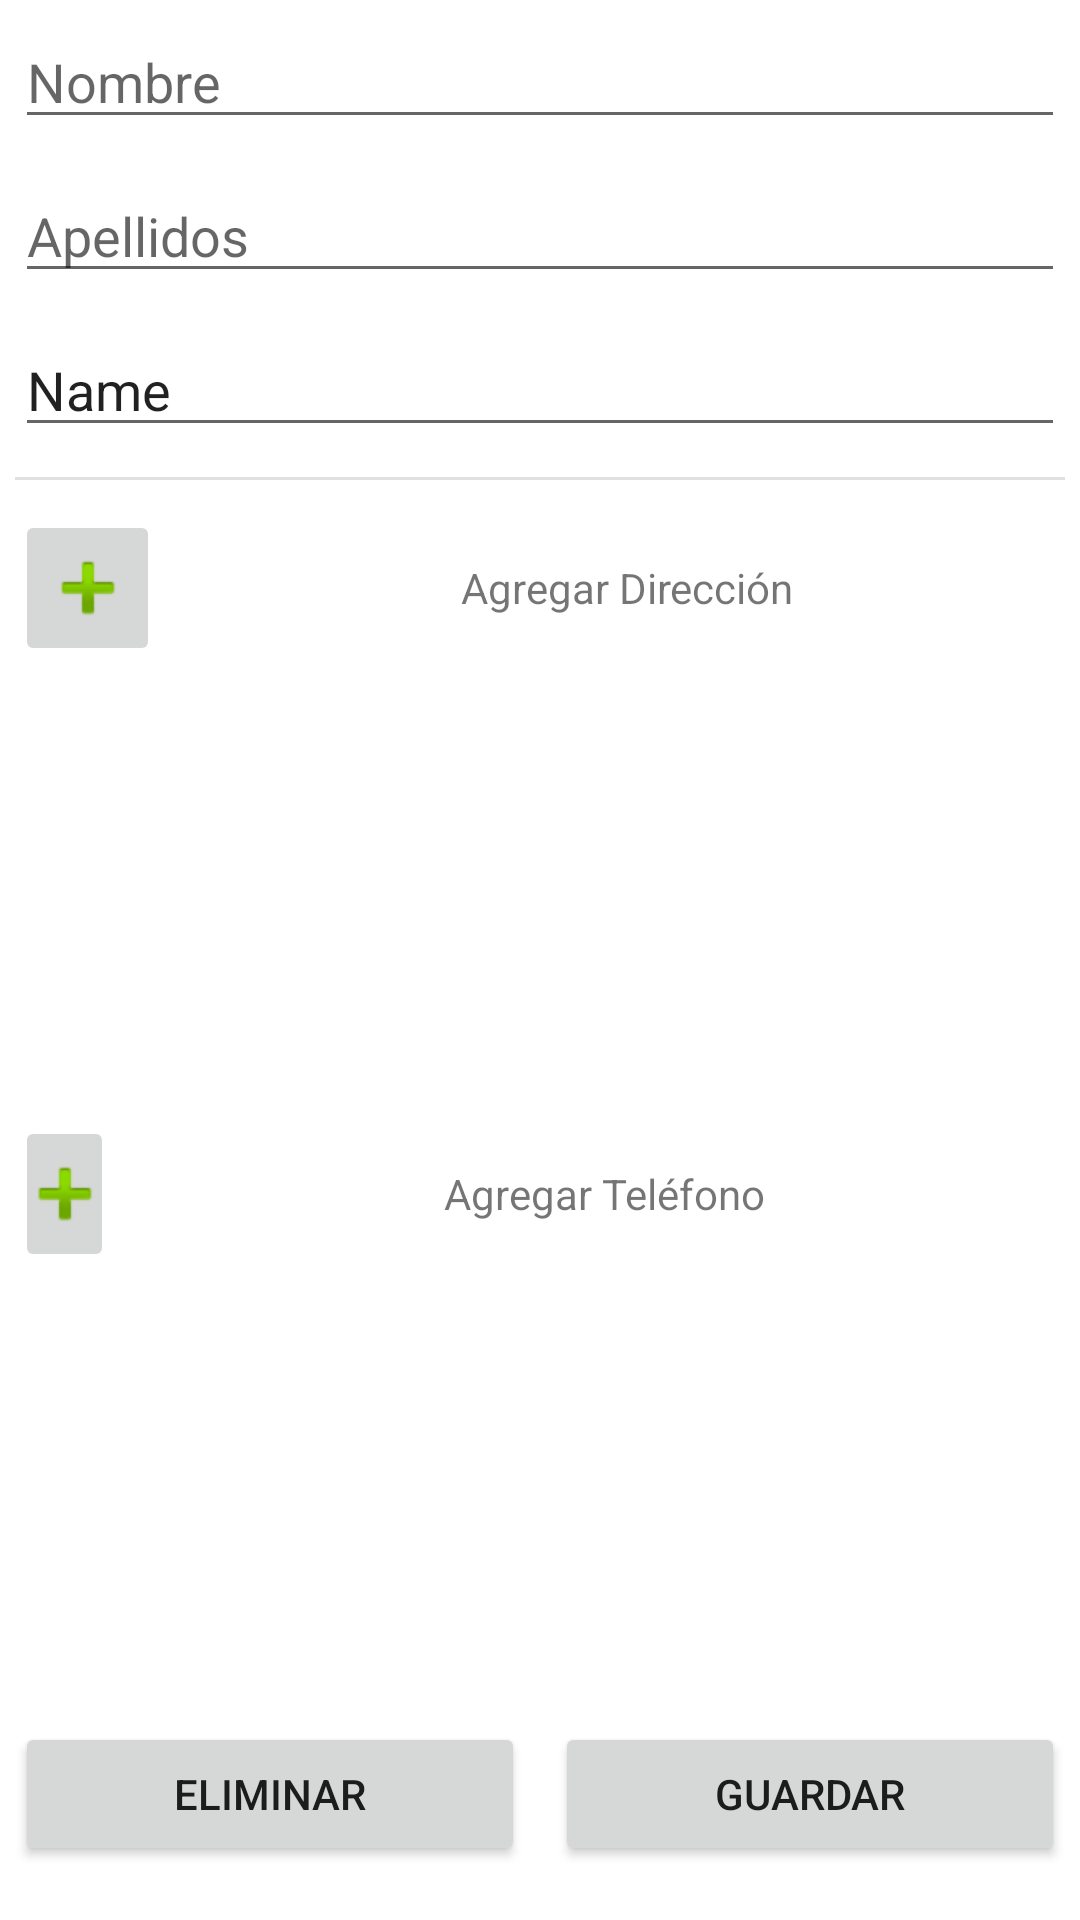

The Android layout XML behind this screen, and the referenced resources:
<!-- AndroidManifest.xml: application theme Theme.AgendaContactosEDU -->
<!-- res/layout/activity_edit_contacto.xml -->
<?xml version="1.0" encoding="utf-8"?>
<LinearLayout xmlns:android="http://schemas.android.com/apk/res/android"
    xmlns:app="http://schemas.android.com/apk/res-auto"
    xmlns:tools="http://schemas.android.com/tools"
    android:layout_width="match_parent"
    android:layout_height="match_parent"
    android:orientation="vertical"
    tools:context=".EditContactoActivity">

    <EditText
        android:id="@+id/txtNombreEdit"
        android:layout_width="match_parent"
        android:layout_height="wrap_content"
        android:layout_margin="5dp"
        android:ems="10"
        android:hint="Nombre"
        android:inputType="textPersonName" />

    <EditText
        android:id="@+id/txtApellidosEdit"
        android:layout_width="match_parent"
        android:layout_height="wrap_content"
        android:layout_margin="5dp"
        android:ems="10"
        android:hint="Apellidos"
        android:inputType="textPersonName" />

    <EditText
        android:id="@+id/txtEmpresaEdit"
        android:layout_width="match_parent"
        android:layout_height="wrap_content"
        android:layout_margin="5dp"
        android:ems="10"
        android:hint="Empresa"
        android:inputType="textPersonName"
        android:text="Name" />

    <View
        android:id="@+id/divider3"
        android:layout_width="match_parent"
        android:layout_height="1dp"
        android:layout_margin="5dp"
        android:background="?android:attr/listDivider" />

    <LinearLayout
        android:layout_width="match_parent"
        android:layout_height="wrap_content"
        android:orientation="horizontal">

        <ImageButton
            android:id="@+id/btnAddDireccion"
            android:layout_width="0dp"
            android:layout_height="wrap_content"
            android:layout_margin="5dp"
            android:layout_weight="1"
            app:srcCompat="@android:drawable/ic_input_add" />

        <TextView
            android:id="@+id/textView"
            android:layout_width="0dp"
            android:layout_height="wrap_content"
            android:layout_gravity="center"
            android:layout_margin="5dp"
            android:layout_weight="6"
            android:text="Agregar Dirección"
            android:textAlignment="center" />
    </LinearLayout>

    <ListView
        android:id="@+id/contenedorDirecciones"
        android:layout_width="match_parent"
        android:layout_height="130dp"
        android:layout_margin="5dp" />

    <LinearLayout
        android:layout_width="match_parent"
        android:layout_height="wrap_content"
        android:orientation="horizontal">

        <ImageButton
            android:id="@+id/btnAddTelefono"
            android:layout_width="0dp"
            android:layout_height="wrap_content"
            android:layout_margin="5dp"
            android:layout_weight="1"
            app:srcCompat="@android:drawable/ic_input_add" />

        <TextView
            android:id="@+id/textView2"
            android:layout_width="wrap_content"
            android:layout_height="wrap_content"
            android:layout_gravity="center"
            android:layout_margin="5dp"
            android:layout_weight="6"
            android:gravity="center"
            android:text="Agregar Teléfono" />
    </LinearLayout>

    <ListView
        android:id="@+id/contenedorTelefonos"
        android:layout_width="match_parent"
        android:layout_height="130dp"
        android:layout_margin="5dp" />

    <LinearLayout
        android:id="@+id/LinearLayout"
        android:layout_width="match_parent"
        android:layout_height="match_parent"
        android:orientation="horizontal">

        <Button
            android:id="@+id/btnEliminar"
            android:layout_width="wrap_content"
            android:layout_height="wrap_content"
            android:layout_margin="5dp"
            android:layout_weight="1"
            android:text="Eliminar" />

        <Button
            android:id="@+id/btnGuardar"
            android:layout_width="wrap_content"
            android:layout_height="wrap_content"
            android:layout_margin="5dp"
            android:layout_weight="1"
            android:text="Guardar" />
    </LinearLayout>

</LinearLayout>
<!-- resources referenced by this layout -->
<resources>
  <style name="Theme.AgendaContactosEDU" parent="Theme.MaterialComponents.DayNight.DarkActionBar">
          
          <item name="colorPrimary">@color/purple_500</item>
          <item name="colorPrimaryVariant">@color/purple_700</item>
          <item name="colorOnPrimary">@color/white</item>
          
          <item name="colorSecondary">@color/teal_200</item>
          <item name="colorSecondaryVariant">@color/teal_700</item>
          <item name="colorOnSecondary">@color/black</item>
          
          <item name="android:statusBarColor" tools:targetApi="l">?attr/colorPrimaryVariant</item>
          
      </style>
  <!-- not gathered from this repository: default colours our renderer supplied (Android Studio template values) -->
  <color name="purple_500">#FF6200EE</color>
  <color name="purple_700">#FF3700B3</color>
  <color name="teal_200">#FF03DAC5</color>
  <color name="teal_700">#FF018786</color>
  <color name="black">#FF000000</color>
  <color name="white">#FFFFFFFF</color>
</resources>
